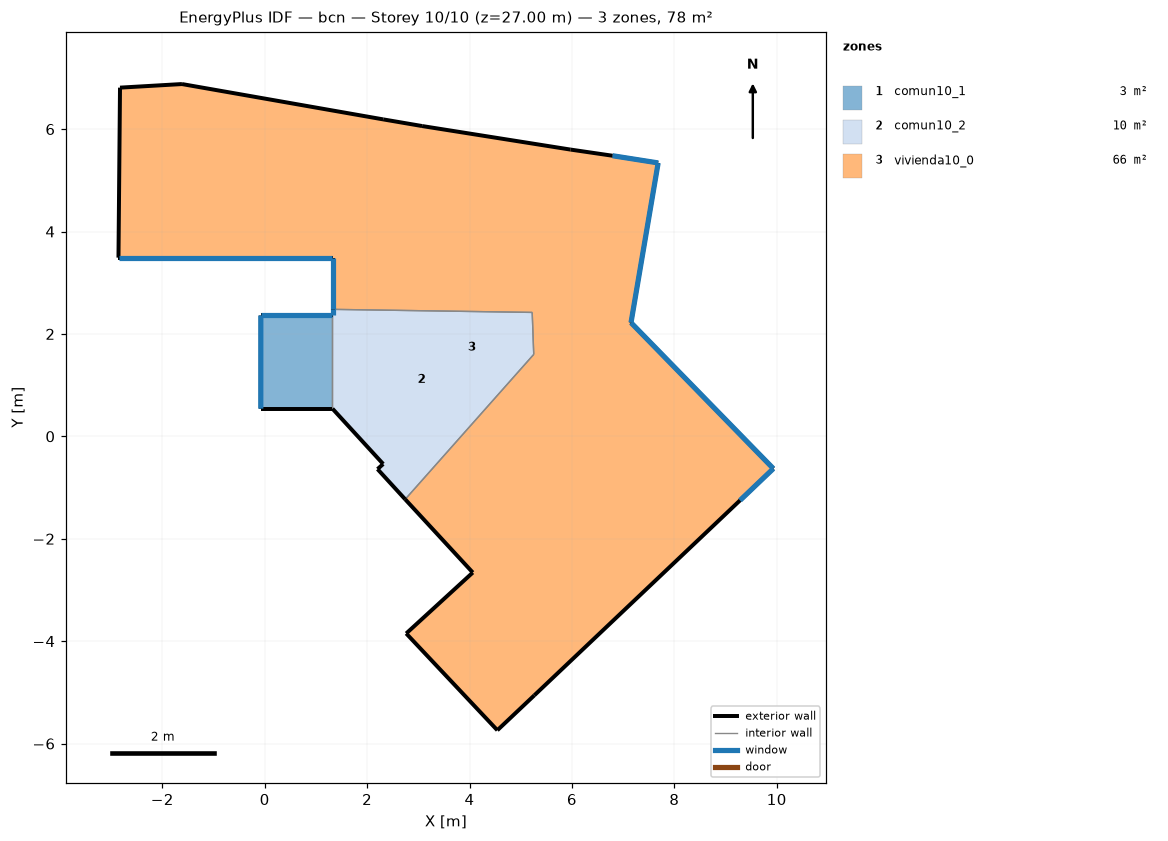
=== STOREY PLAN SPEC (per zone: floor XY polygon, exterior-wall plan segments, windows/doors) ===
zone 1: comun10_1  (2.5 m²)
  floor: (1.32, 2.36) (1.32, 0.54) (-0.08, 0.54) (-0.08, 2.36)
  exterior wall: (1.32, 2.36) – (-0.08, 2.36)  [1.4 m]
    window: (1.32, 2.36) – (-0.07, 2.36)  [0.8 m²]
  exterior wall: (-0.08, 2.36) – (-0.08, 0.54)  [1.8 m]
    window: (-0.08, 2.36) – (-0.08, 0.54)  [1.1 m²]
  exterior wall: (-0.08, 0.54) – (1.32, 0.54)  [1.4 m]
  interior walls: 1
zone 2: comun10_2  (9.6 m²)
  floor: (5.22, 2.42) (5.25, 1.60) (2.74, -1.23) (2.20, -0.64) (2.31, -0.54) (1.32, 0.54) (1.32, 2.36) (1.32, 2.48)
  exterior wall: (1.32, 0.54) – (2.31, -0.54)  [1.5 m]
  exterior wall: (2.31, -0.54) – (2.20, -0.64)  [0.1 m]
  exterior wall: (2.20, -0.64) – (2.74, -1.23)  [0.8 m]
  exterior wall: (1.32, 2.48) – (1.32, 2.36)  [0.1 m]
    window: (1.32, 2.48) – (1.32, 2.36)  [0.1 m²]
  interior walls: 4
zone 3: vivienda10_0  (65.6 m²)
  floor: (7.68, 5.34) (7.15, 2.22) (9.93, -0.63) (9.28, -1.25) (5.26, -5.06) (4.54, -5.74) (2.76, -3.85) (4.06, -2.66) (2.74, -1.23) (5.25, 1.60) (5.22, 2.42) (1.32, 2.48) (1.32, 3.49) (-2.86, 3.49) (-2.83, 6.81) (-1.62, 6.88) (2.31, 6.19) (3.07, 6.06) (5.97, 5.60) (6.79, 5.48)
  exterior wall: (2.74, -1.23) – (4.06, -2.66)  [1.9 m]
  exterior wall: (4.06, -2.66) – (2.76, -3.85)  [1.8 m]
  exterior wall: (2.76, -3.85) – (4.54, -5.74)  [2.6 m]
  exterior wall: (4.54, -5.74) – (5.26, -5.06)  [1.0 m]
  exterior wall: (5.26, -5.06) – (9.28, -1.25)  [5.5 m]
  exterior wall: (9.28, -1.25) – (9.93, -0.63)  [0.9 m]
    window: (9.28, -1.25) – (9.93, -0.63)  [0.5 m²]
  exterior wall: (9.93, -0.63) – (7.15, 2.22)  [4.0 m]
    window: (9.93, -0.63) – (7.16, 2.22)  [2.4 m²]
  exterior wall: (7.15, 2.22) – (7.68, 5.34)  [3.2 m]
    window: (7.15, 2.22) – (7.68, 5.34)  [1.9 m²]
  exterior wall: (7.68, 5.34) – (6.79, 5.48)  [0.9 m]
    window: (7.68, 5.34) – (6.79, 5.48)  [0.5 m²]
  exterior wall: (6.79, 5.48) – (5.97, 5.60)  [0.8 m]
  exterior wall: (5.97, 5.60) – (3.07, 6.06)  [2.9 m]
  exterior wall: (3.07, 6.06) – (2.31, 6.19)  [0.8 m]
  exterior wall: (2.31, 6.19) – (-1.62, 6.88)  [4.0 m]
  exterior wall: (-1.62, 6.88) – (-2.83, 6.81)  [1.2 m]
  exterior wall: (-2.83, 6.81) – (-2.86, 3.49)  [3.3 m]
  exterior wall: (-2.86, 3.49) – (1.32, 3.49)  [4.2 m]
    window: (-2.85, 3.49) – (1.32, 3.49)  [2.5 m²]
  exterior wall: (1.32, 3.49) – (1.32, 2.48)  [1.0 m]
    window: (1.32, 3.49) – (1.32, 2.48)  [0.6 m²]
  interior walls: 3

=== DERIVED (storey summary) ===
Building: bcn
Storey: 10 of 10  (floor level z = 27.00 m)
Storey gross floor area: 77.7 m²
Zones on this storey: 3
  - comun10_1: floor 2.5 m²; exterior wall 4.6 m (13.9 m²); 2 window(s) 1.9 m²; WWR 13.9%
  - comun10_2: floor 9.6 m²; exterior wall 2.5 m (7.6 m²); 1 window(s) 0.1 m²; WWR 0.9%
  - vivienda10_0: floor 65.6 m²; exterior wall 40.0 m (120.1 m²); 6 window(s) 8.5 m²; WWR 7.1%
Zone adjacency (shared interzone walls):
  - comun10_1 ↔ comun10_2
  - comun10_2 ↔ vivienda10_0